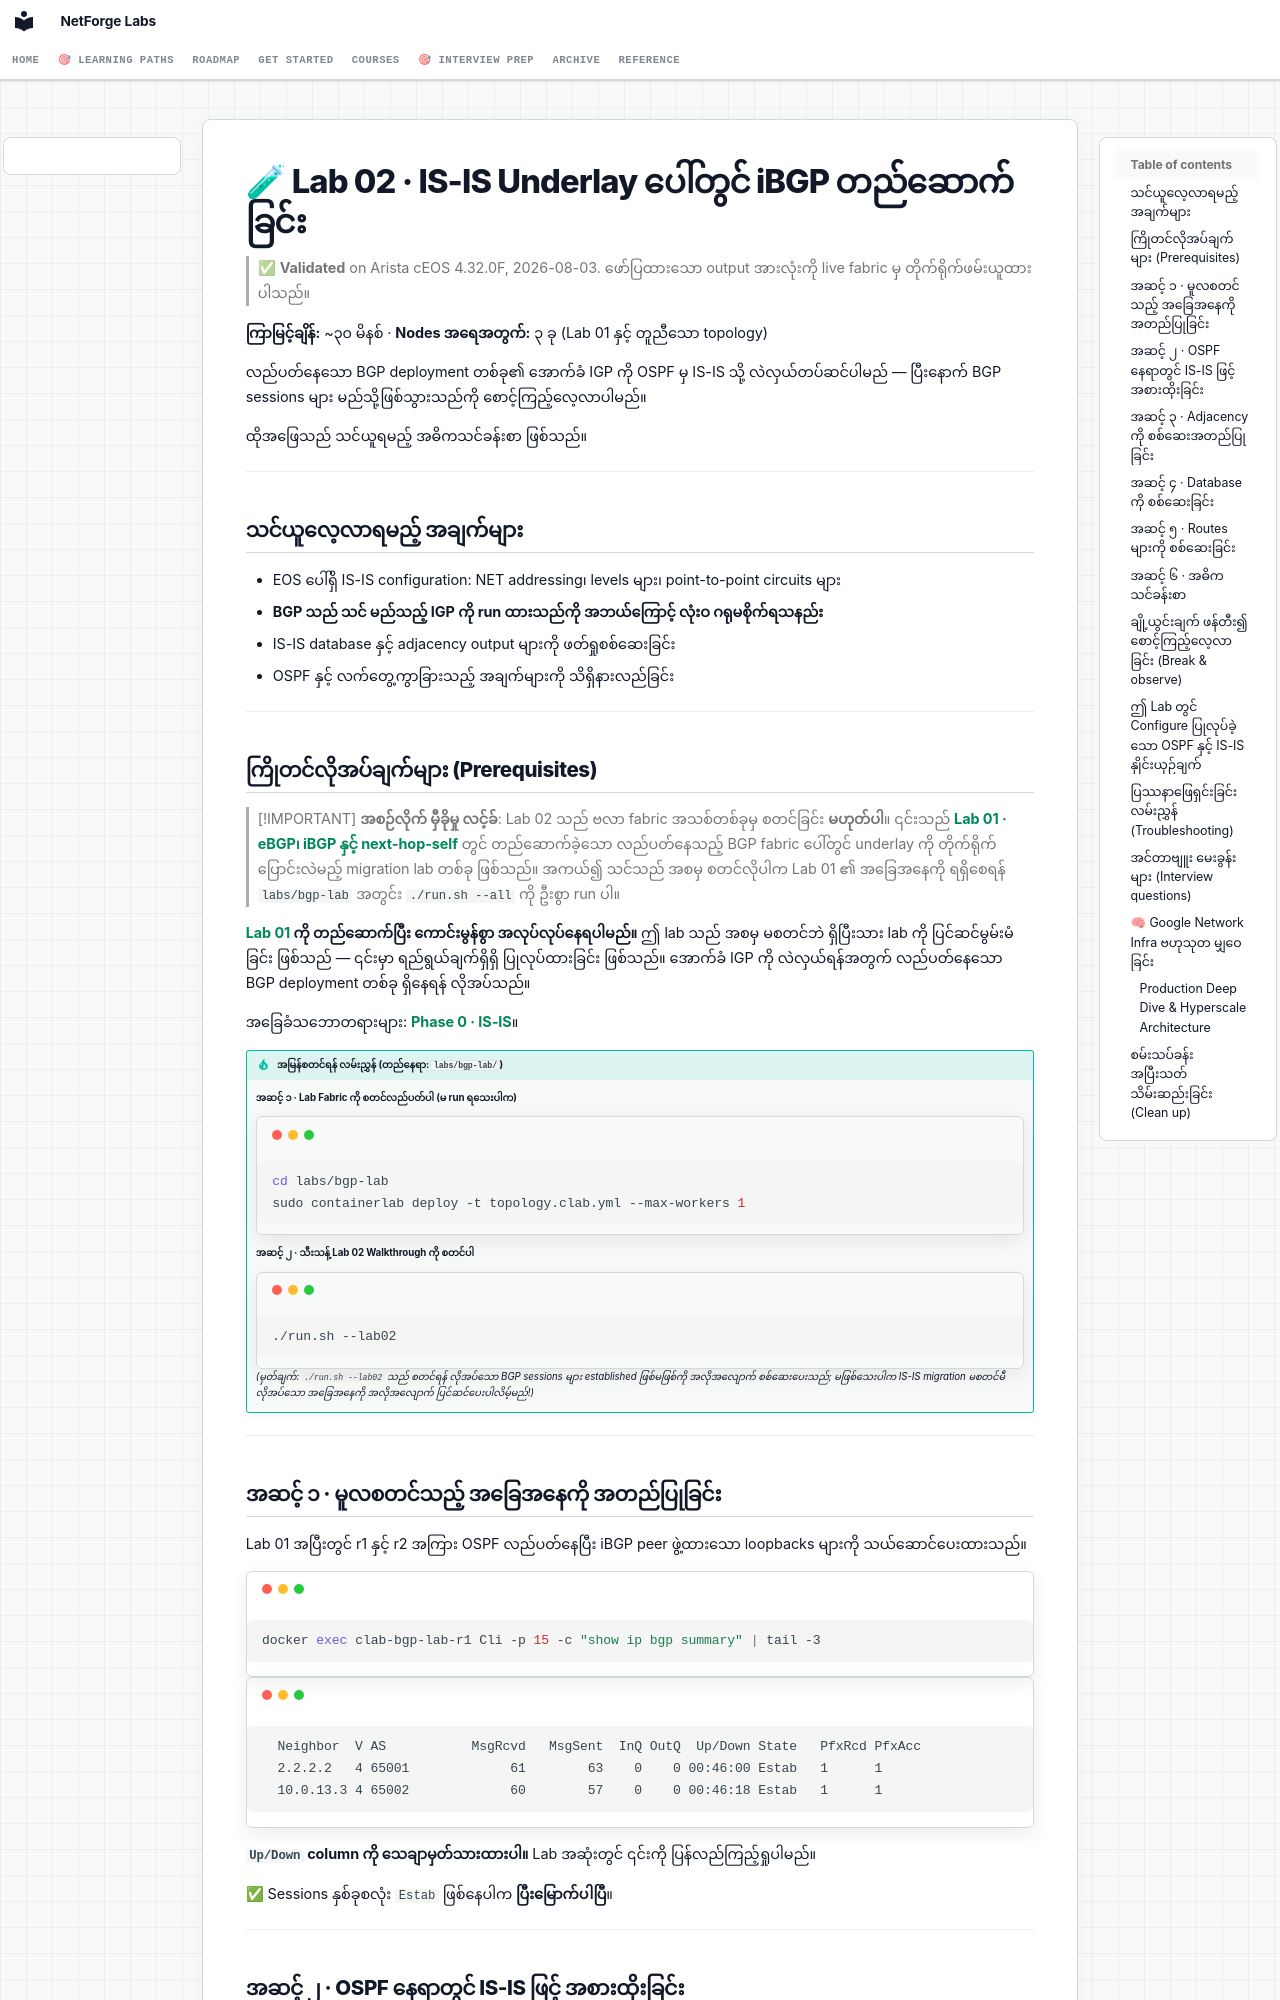

repository: etherhtun/netforge-labs · page: courses/01-bgp/lab-02-isis-underlay.my/index.html · generator: mkdocs

# 🧪 Lab 02 · IS-IS Underlay ပေါ်တွင် iBGP တည်ဆောက်ခြင်း

> ✅ **Validated** on Arista cEOS 4.32.0F, 2026-08-03. ဖော်ပြထားသော output အားလုံးကို live fabric မှ တိုက်ရိုက်ဖမ်းယူထားပါသည်။

**ကြာမြင့်ချိန်:** ~၃၀ မိနစ် · **Nodes အရေအတွက်:** ၃ ခု (Lab 01 နှင့် တူညီသော topology)

လည်ပတ်နေသော BGP deployment တစ်ခု၏ အောက်ခံ IGP ကို OSPF မှ IS-IS သို့ လဲလှယ်တပ်ဆင်ပါမည် — ပြီးနောက် BGP sessions များ မည်သို့ဖြစ်သွားသည်ကို စောင့်ကြည့်လေ့လာပါမည်။

ထိုအဖြေသည် သင်ယူရမည့် အဓိကသင်ခန်းစာ ဖြစ်သည်။

---

## သင်ယူလေ့လာရမည့် အချက်များ

- EOS ပေါ်ရှိ IS-IS configuration: NET addressing၊ levels များ၊ point-to-point circuits များ
- **BGP သည် သင် မည်သည့် IGP ကို run ထားသည်ကို အဘယ်ကြောင့် လုံးဝ ဂရုမစိုက်ရသနည်း**
- IS-IS database နှင့် adjacency output များကို ဖတ်ရှုစစ်ဆေးခြင်း
- OSPF နှင့် လက်တွေ့ကွာခြားသည့် အချက်များကို သိရှိနားလည်ခြင်း

---

## ကြိုတင်လိုအပ်ချက်များ (Prerequisites)

> [!IMPORTANT]
> **အစဉ်လိုက် မှီခိုမှု လင့်ခ်**: Lab 02 သည် ဗလာ fabric အသစ်တစ်ခုမှ စတင်ခြင်း **မဟုတ်ပါ**။ ၎င်းသည် **[Lab 01 · eBGP၊ iBGP နှင့် next-hop-self](lab-01-ebgp-ibgp.md)** တွင် တည်ဆောက်ခဲ့သော လည်ပတ်နေသည့် BGP fabric ပေါ်တွင် underlay ကို တိုက်ရိုက်ပြောင်းလဲမည့် migration lab တစ်ခု ဖြစ်သည်။
> အကယ်၍ သင်သည် အစမှ စတင်လိုပါက Lab 01 ၏ အခြေအနေကို ရရှိစေရန် `labs/bgp-lab` အတွင်း `./run.sh --all` ကို ဦးစွာ run ပါ။

**[Lab 01](lab-01-ebgp-ibgp.md) ကို တည်ဆောက်ပြီး ကောင်းမွန်စွာ အလုပ်လုပ်နေရပါမည်။** ဤ lab သည် အစမှ မစတင်ဘဲ ရှိပြီးသား lab ကို ပြင်ဆင်မွမ်းမံခြင်း ဖြစ်သည် — ၎င်းမှာ ရည်ရွယ်ချက်ရှိရှိ ပြုလုပ်ထားခြင်း ဖြစ်သည်။ အောက်ခံ IGP ကို လဲလှယ်ရန်အတွက် လည်ပတ်နေသော BGP deployment တစ်ခု ရှိနေရန် လိုအပ်သည်။

အခြေခံသဘောတရားများ: **[Phase 0 · IS-IS](../00-igp-fundamentals/03-isis.md)**။

!!! tip "အမြန်စတင်ရန် လမ်းညွှန် (တည်နေရာ: `labs/bgp-lab/`)"
    **အဆင့် ၁ · Lab Fabric ကို စတင်လည်ပတ်ပါ (မ run ရသေးပါက)**
    ```bash
    cd labs/bgp-lab
    sudo containerlab deploy -t topology.clab.yml --max-workers 1
    ```

    **အဆင့် ၂ · သီးသန့် Lab 02 Walkthrough ကို စတင်ပါ**
    ```bash
    ./run.sh --lab02
    ```
    *(မှတ်ချက်: `./run.sh --lab02` သည် စတင်ရန် လိုအပ်သော BGP sessions များ established ဖြစ်မဖြစ်ကို အလိုအလျောက် စစ်ဆေးပေးသည်; မဖြစ်သေးပါက IS-IS migration မစတင်မီ လိုအပ်သော အခြေအနေကို အလိုအလျောက် ပြင်ဆင်ပေးပါလိမ့်မည်!)*

---

## အဆင့် ၁ · မူလစတင်သည့် အခြေအနေကို အတည်ပြုခြင်း

Lab 01 အပြီးတွင် r1 နှင့် r2 အကြား OSPF လည်ပတ်နေပြီး iBGP peer ဖွဲ့ထားသော loopbacks များကို သယ်ဆောင်ပေးထားသည်။

```bash
docker exec clab-bgp-lab-r1 Cli -p 15 -c "show ip bgp summary" | tail -3
```

```
  Neighbor  V AS           MsgRcvd   MsgSent  InQ OutQ  Up/Down State   PfxRcd PfxAcc
  2.2.2.2   4 65001             61        63    0    0 00:46:00 Estab   1      1
  10.0.13.3 4 65002             60        57    0    0 00:46:18 Estab   1      1
```

**`Up/Down` column ကို သေချာမှတ်သားထားပါ။** Lab အဆုံးတွင် ၎င်းကို ပြန်လည်ကြည့်ရှုပါမည်။

✅ Sessions နှစ်ခုစလုံး `Estab` ဖြစ်နေပါက **ပြီးမြောက်ပါပြီ**။

---
